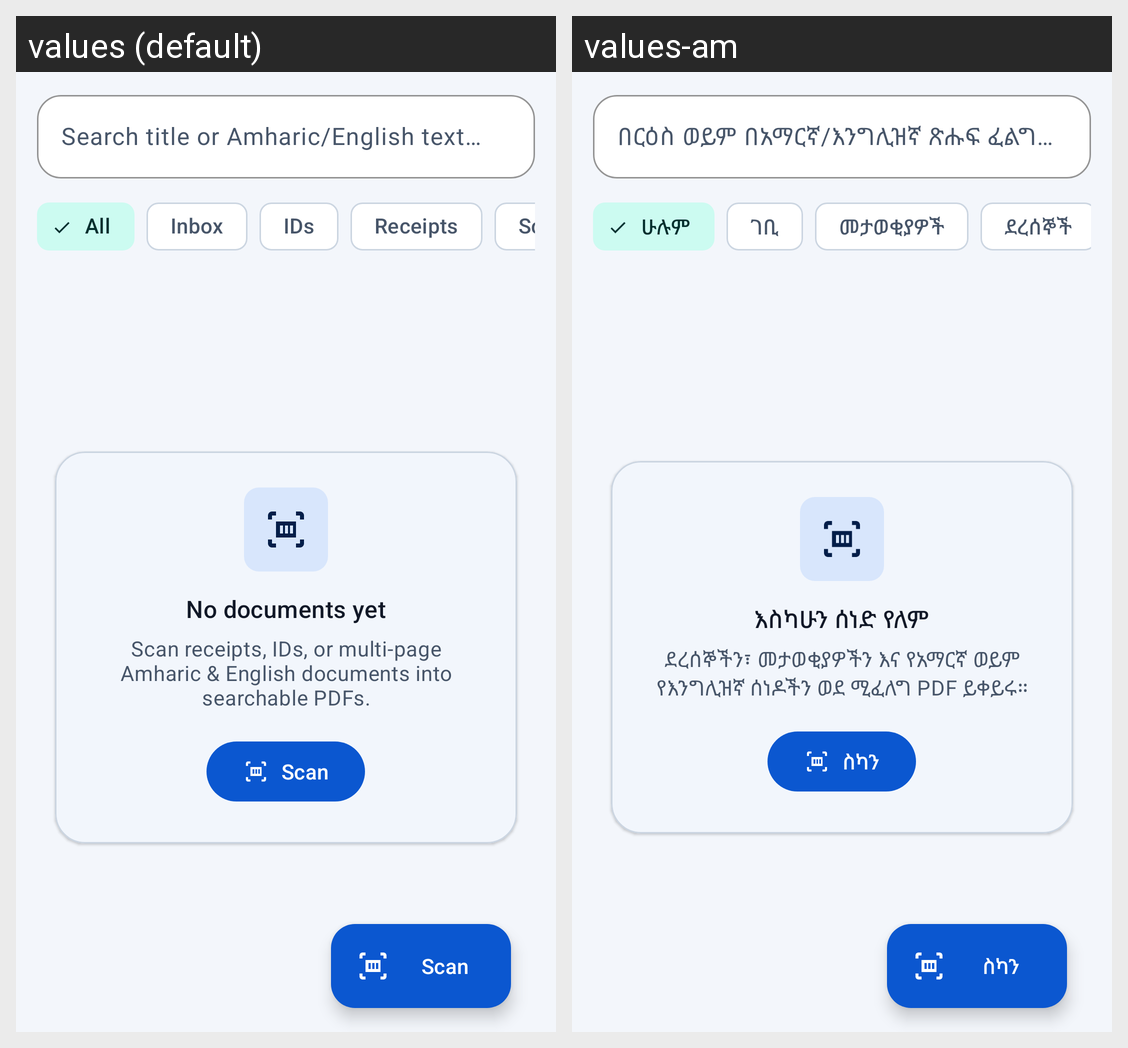

Translations of the strings shown on this Android screen, per locale in the grid:
Android screen res/layout/fragment_home.xml rendered under 2 locales, left to right: values (default), values-am. Device: Nexus 5 (rendered at 1080×1920; each locale shown at half size, 540×960, under a caption strip naming it); theme Theme.PdfScanner.
Strings drawn on this screen, with the default value and each locale's value (text and hints the layout hard-codes, and strings that could not be matched under every locale, appear in the picture but are not listed):

search_hint
  values: Search title or Amharic/English text…
  values-am: በርዕስ ወይም በአማርኛ/እንግሊዝኛ ጽሑፍ ፈልግ…

folder_all
  values: All
  values-am: ሁሉም

folder_inbox
  values: Inbox
  values-am: ገቢ

folder_ids
  values: IDs
  values-am: መታወቂያዎች

folder_receipts
  values: Receipts
  values-am: ደረሰኞች

scan
  values: Scan
  values-am: ስካን

empty_documents
  values: No documents yet
  values-am: እስካሁን ሰነድ የለም

empty_subtitle
  values: Scan receipts, IDs, or multi-page Amharic & English documents into searchable PDFs.
  values-am: ደረሰኞችን፣ መታወቂያዎችን እና የአማርኛ ወይም የእንግሊዝኛ ሰነዶችን ወደ ሚፈለግ PDF ይቀይሩ።
